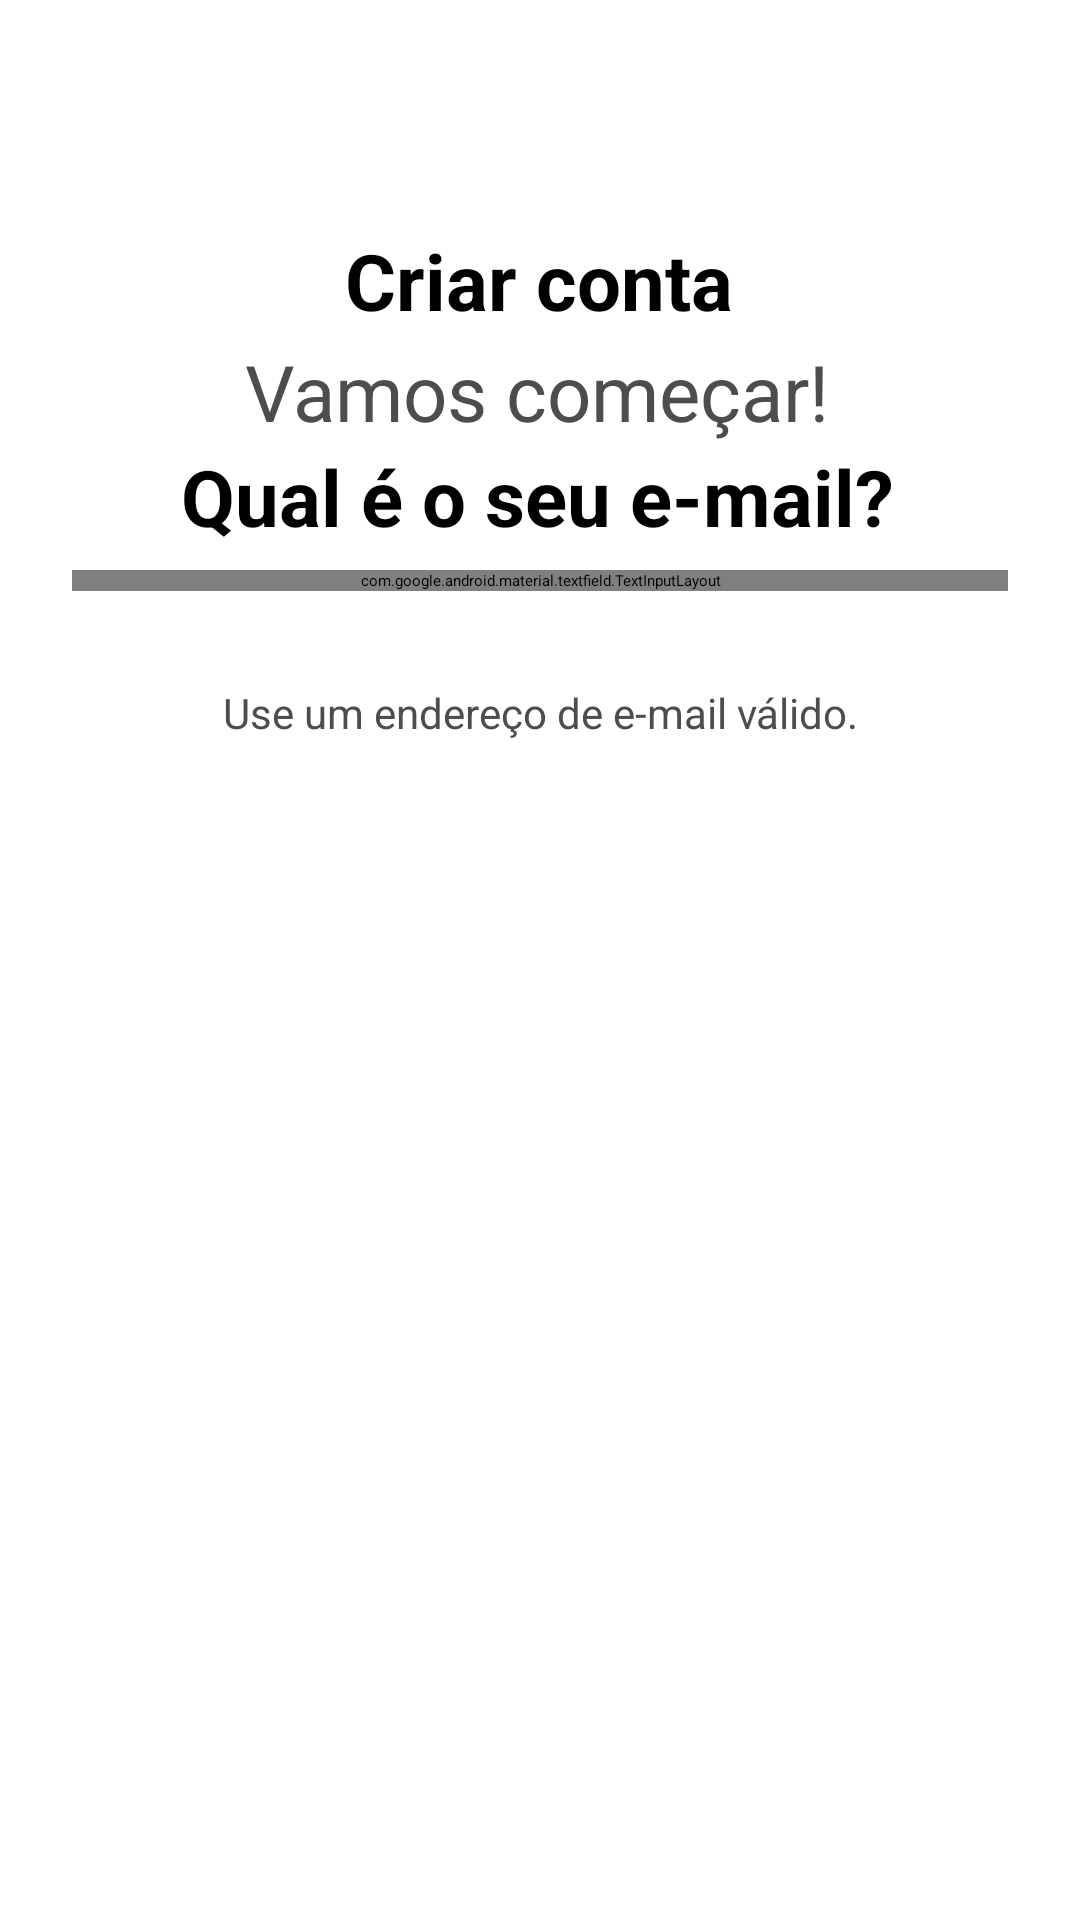

The Android layout XML behind this screen, and the referenced resources:
<!-- AndroidManifest.xml: application theme Theme.Pokedex -->
<!-- res/layout/activity_register_email.xml -->
<?xml version="1.0" encoding="utf-8"?>
<androidx.constraintlayout.widget.ConstraintLayout xmlns:android="http://schemas.android.com/apk/res/android"
    xmlns:app="http://schemas.android.com/apk/res-auto"
    xmlns:tools="http://schemas.android.com/tools"
    android:layout_width="match_parent"
    android:layout_height="match_parent"
    tools:context=".RegisterEmailActivity">

    <ImageButton
        android:id="@+id/imageButton2"
        android:layout_width="33dp"
        android:layout_height="31dp"
        android:backgroundTint="@color/white"
        android:onClick="onBackPressedRegisterEmail"
        app:layout_constraintBottom_toBottomOf="parent"
        app:layout_constraintEnd_toEndOf="parent"
        app:layout_constraintHorizontal_bias="0.05"
        app:layout_constraintStart_toStartOf="parent"
        app:layout_constraintTop_toTopOf="parent"
        app:layout_constraintVertical_bias="0.048"
        app:srcCompat="@drawable/icon_back" />


    <TextView
        android:id="@+id/textView"
        android:layout_width="wrap_content"
        android:layout_height="wrap_content"
        android:layout_marginTop="76dp"
        android:text="@string/criar_conta"
        android:textAppearance="@style/title"
        app:layout_constraintEnd_toEndOf="parent"
        app:layout_constraintHorizontal_bias="0.498"
        app:layout_constraintStart_toStartOf="parent"
        app:layout_constraintTop_toTopOf="parent" />

    <RelativeLayout
        android:id="@+id/texto_1"
        android:layout_width="312dp"
        android:layout_height="72dp"
        android:layout_alignParentStart="true"
        android:layout_alignParentTop="true"
        app:layout_constraintBottom_toBottomOf="parent"
        app:layout_constraintEnd_toEndOf="parent"
        app:layout_constraintHorizontal_bias="0.478"
        app:layout_constraintStart_toStartOf="parent"
        app:layout_constraintTop_toTopOf="parent"
        app:layout_constraintVertical_bias="0.199">

        <TextView
            android:id="@+id/todos_os_po"
            android:layout_width="match_parent"
            android:layout_height="wrap_content"
            android:gravity="center_horizontal|top"
            android:text="@string/vamos_comecar"
            android:textColor="@color/dark_gray"
            android:textSize="26sp" />

        <TextView
            android:id="@+id/acesse_uma_"
            android:layout_width="match_parent"
            android:layout_height="37dp"
            android:layout_below="@+id/todos_os_po"
            android:layout_alignParentBottom="true"
            android:layout_marginTop="0dp"
            android:layout_marginBottom="0dp"
            android:gravity="center_horizontal|top"
            android:lineSpacingExtra="0sp"
            android:text="@string/qual_seu_email"
            android:textAppearance="@style/title" />
    </RelativeLayout>

    <com.google.android.material.textfield.TextInputLayout
        android:id="@+id/textInputLayoutEmail"
        android:layout_width="0dp"
        android:layout_height="wrap_content"
        android:layout_marginStart="24dp"
        android:layout_marginEnd="24dp"
        app:layout_constraintBottom_toBottomOf="parent"
        app:layout_constraintEnd_toEndOf="parent"
        app:layout_constraintHorizontal_bias="0.0"
        app:layout_constraintStart_toStartOf="parent"
        app:layout_constraintTop_toTopOf="parent"
        app:layout_constraintVertical_bias="0.3">

        <com.google.android.material.textfield.TextInputEditText
            android:id="@+id/tietEmail"
            android:layout_width="match_parent"
            android:layout_height="wrap_content"
            android:hint="@string/email"
            android:imeOptions="actionNext"
            android:inputType="text"
            android:singleLine="true" />
    </com.google.android.material.textfield.TextInputLayout>

    <Button
        android:id="@+id/continueRegisterEmail"
        android:layout_width="324dp"
        android:layout_height="63dp"
        android:backgroundTint="@color/blue"
        android:text="@string/continuar"
        android:textAppearance="@style/button_text"
        android:onClick="transitionFromRegisterEmailActivityToRegisterPasswordActivity"
        app:layout_constraintBottom_toBottomOf="parent"
        app:layout_constraintEnd_toEndOf="parent"
        app:layout_constraintHorizontal_bias="0.574"
        app:layout_constraintStart_toStartOf="parent"
        app:layout_constraintTop_toTopOf="parent"
        app:layout_constraintVertical_bias="0.913"/>

    <TextView
        android:id="@+id/todos_os_po2"
        android:layout_width="315dp"
        android:layout_height="25dp"
        android:gravity="center_horizontal|top"
        android:text="@string/seu_email_deve"
        android:textColor="@color/dark_gray"
        android:textSize="14sp"
        app:layout_constraintBottom_toBottomOf="parent"
        app:layout_constraintEnd_toEndOf="parent"
        app:layout_constraintStart_toStartOf="parent"
        app:layout_constraintTop_toTopOf="parent"
        app:layout_constraintVertical_bias="0.371"/>

</androidx.constraintlayout.widget.ConstraintLayout>
<!-- resources referenced by this layout -->
<resources>
  <color name="blue">#173EA5</color>
  <color name="dark_gray">#4D4D4D</color>
  <color name="white">#FFFFFFFF</color>
  <string name="continuar">
          Continuar
      </string>
  <string name="criar_conta">
          Criar conta
      </string>
  <string name="email">
          E-mail
      </string>
  <string name="qual_seu_email">
          Qual é o seu e-mail?
      </string>
  <string name="seu_email_deve">
          Use um endereço de e-mail válido.
      </string>
  <string name="vamos_comecar">
          Vamos começar!
      </string>
  <style name="button_text">
          <item name="android:textSize">18sp</item>
          <item name="android:textColor">#FFFFFF</item>
          <item name="android:textStyle">bold</item>
      </style>
  <style name="title">
          <item name="android:textSize">26sp</item>
          <item name="android:textColor">#000000</item>
          <item name="android:textStyle">bold</item>
      </style>
</resources>
